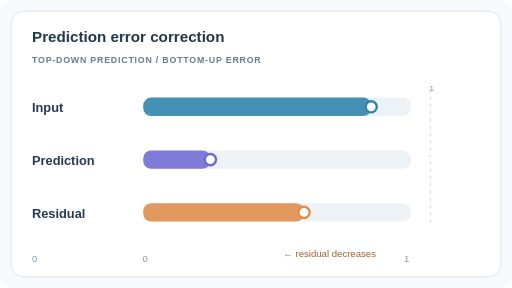
t = 0.00 s
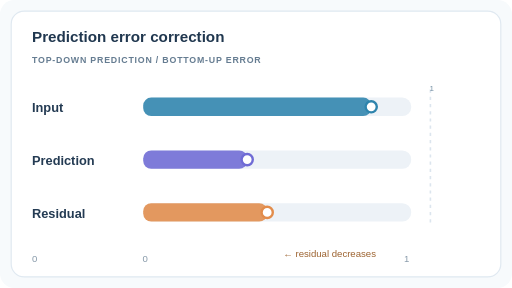
t = 1.50 s
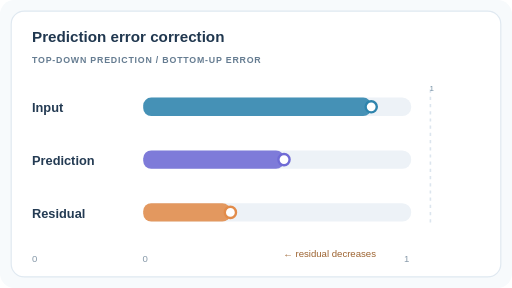
t = 3.00 s
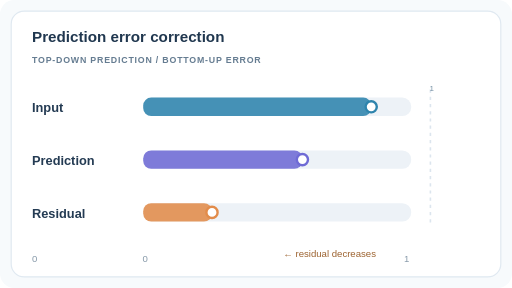
t = 4.35 s
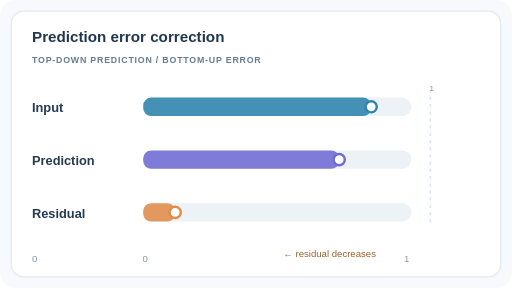
t = 7.05 s
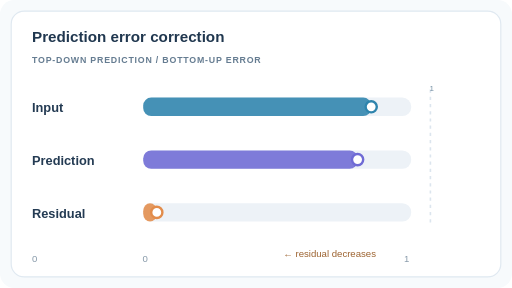
t = 8.40 s

The animated SVG that drew these frames (rendered in a browser with its animation timeline set to each time). Animation: 4 SMIL elements (animate=4); frames cover the first 8.40 s, repeats indefinitely.

<svg xmlns="http://www.w3.org/2000/svg" width="640" height="360" viewBox="0 0 640 360" role="img" aria-labelledby="title desc"><title id="title">Hierarchical predictive coding residual correction</title><desc id="desc">An artificial signal remains fixed, while its top-down prediction increases and the bottom-up residual decreases. Dashed outlines in the still show initial values.</desc><rect width="640" height="360" rx="18" fill="#f7fafc"/><rect x="14" y="14" width="612" height="332" rx="16" fill="#ffffff" stroke="#e0e9f1" stroke-width="1.5"/><g font-family="Arial, Helvetica, sans-serif"><text x="40" y="53" fill="#20374f" font-size="19" font-weight="700" >Prediction error correction</text><text x="40" y="79" fill="#657c91" font-size="11" font-weight="600" letter-spacing="1">TOP-DOWN PREDICTION  /  BOTTOM-UP ERROR</text><text x="40" y="140" fill="#243b53" font-size="16" font-weight="600" >Input</text><rect x="179" y="122" width="335" height="23" rx="11" fill="#edf2f7" /><rect x="179" y="122" width="285" height="23" rx="10" fill="#2e84ad" opacity=".88"></rect><circle cx="464" cy="133.5" r="7" fill="#ffffff" stroke="#2e84ad" stroke-width="3"></circle><text x="40" y="206" fill="#243b53" font-size="16" font-weight="600" >Prediction</text><rect x="179" y="188" width="335" height="23" rx="11" fill="#edf2f7" /><rect x="179" y="188" width="84" height="23" rx="10" fill="#6f6bd5" opacity=".88"><animate attributeName="width" values="84;176;268;268;84" keyTimes="0;.25;.7;.9;1" dur="12s" repeatCount="indefinite" calcMode="linear"/></rect><circle cx="263" cy="199.5" r="7" fill="#ffffff" stroke="#6f6bd5" stroke-width="3"><animate attributeName="cx" values="263;355;447;447;263" keyTimes="0;.25;.7;.9;1" dur="12s" repeatCount="indefinite" calcMode="linear"/></circle><text x="40" y="272" fill="#243b53" font-size="16" font-weight="600" >Residual</text><rect x="179" y="254" width="335" height="23" rx="11" fill="#edf2f7" /><rect x="179" y="254" width="201" height="23" rx="10" fill="#e28c4b" opacity=".88"><animate attributeName="width" values="201;109;17;17;201" keyTimes="0;.25;.7;.9;1" dur="12s" repeatCount="indefinite" calcMode="linear"/></rect><circle cx="380" cy="265.5" r="7" fill="#ffffff" stroke="#e28c4b" stroke-width="3"><animate attributeName="cx" values="380;288;196;196;380" keyTimes="0;.25;.7;.9;1" dur="12s" repeatCount="indefinite" calcMode="linear"/></circle><path d="M538 112 V280" stroke="#dce5ee" stroke-width="2" stroke-dasharray="4 5"/><text x="537" y="114" fill="#7590a4" font-size="10" font-weight="500" >1</text><text x="40" y="327" fill="#8699a9" font-size="12" font-weight="500" >0</text><text x="178" y="327" fill="#8699a9" font-size="12" font-weight="500" >0</text><text x="505" y="327" fill="#8699a9" font-size="12" font-weight="500" >1</text><text x="354" y="321" fill="#9c622f" font-size="12" font-weight="500" >← residual decreases</text></g></svg>
